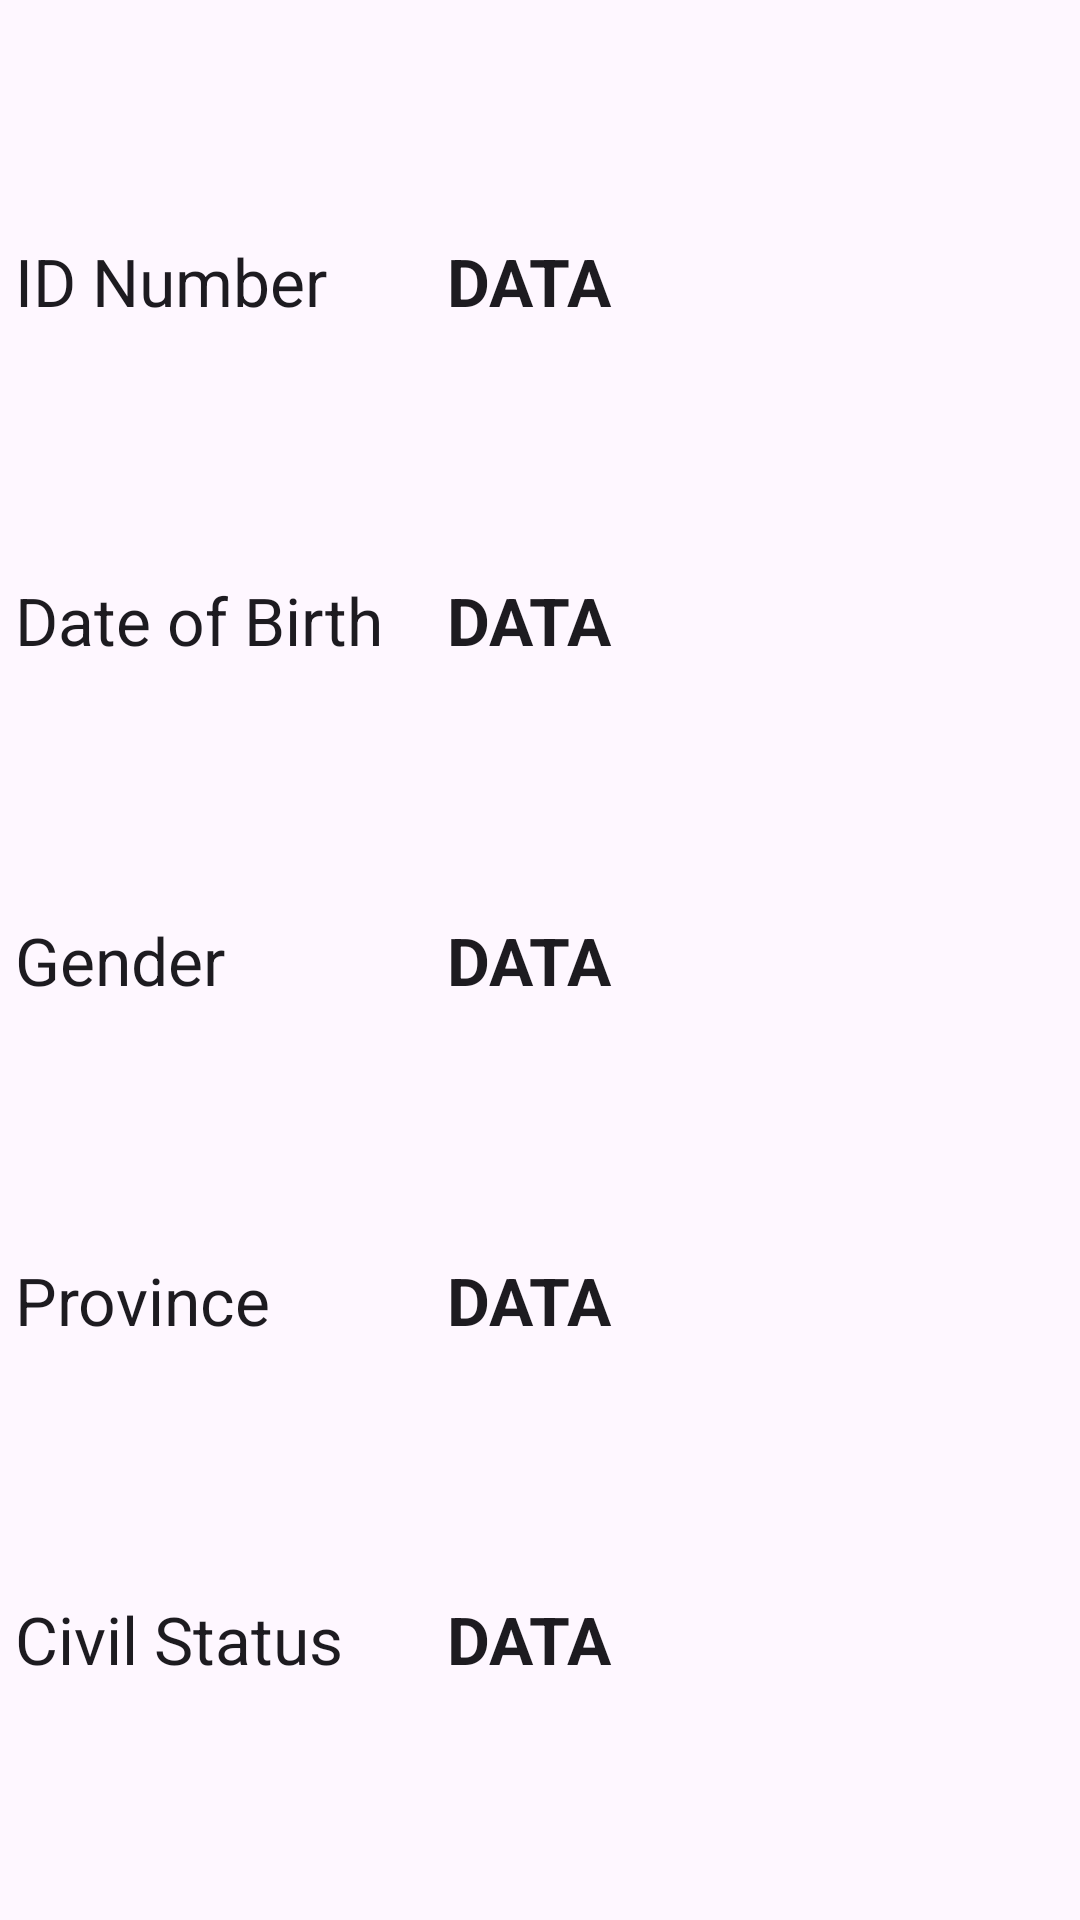

The Android layout XML behind this screen, and the referenced resources:
<!-- AndroidManifest.xml: application theme Theme.IDCardInfo -->
<!-- res/layout/fragment_result.xml -->
<?xml version="1.0" encoding="utf-8"?>
<androidx.constraintlayout.widget.ConstraintLayout xmlns:android="http://schemas.android.com/apk/res/android"
    xmlns:app="http://schemas.android.com/apk/res-auto"
    xmlns:tools="http://schemas.android.com/tools"
    android:layout_width="match_parent"
    android:layout_height="match_parent"
    tools:context=".ResultFragment">

    <TextView
        android:id="@+id/tv_num"
        style="@style/FragmentTextView"
        android:layout_width="0dp"
        android:layout_height="wrap_content"
        android:text="@string/tv_num"
        app:layout_constraintBottom_toTopOf="@+id/tv_dob"
        app:layout_constraintEnd_toStartOf="@+id/guideline2"
        app:layout_constraintStart_toStartOf="parent"
        app:layout_constraintTop_toTopOf="parent" />

    <TextView
        android:id="@+id/tv_dob"
        style="@style/FragmentTextView"
        android:layout_width="0dp"
        android:layout_height="wrap_content"
        android:text="@string/tv_dob"
        app:layout_constraintBottom_toTopOf="@+id/tv_gender"
        app:layout_constraintEnd_toStartOf="@+id/guideline2"
        app:layout_constraintStart_toStartOf="parent"
        app:layout_constraintTop_toBottomOf="@+id/tv_num" />

    <TextView
        android:id="@+id/tv_gender"
        style="@style/FragmentTextView"
        android:layout_width="0dp"
        android:layout_height="wrap_content"
        android:text="@string/tv_gender"
        app:layout_constraintBottom_toTopOf="@+id/tv_province"
        app:layout_constraintEnd_toStartOf="@+id/guideline2"
        app:layout_constraintStart_toStartOf="parent"
        app:layout_constraintTop_toBottomOf="@+id/tv_dob" />

    <TextView
        android:id="@+id/tv_province"
        style="@style/FragmentTextView"
        android:layout_width="0dp"
        android:layout_height="wrap_content"
        android:text="@string/tv_province"
        app:layout_constraintBottom_toTopOf="@+id/tv_civil"
        app:layout_constraintEnd_toStartOf="@+id/guideline2"
        app:layout_constraintStart_toStartOf="parent"
        app:layout_constraintTop_toBottomOf="@+id/tv_gender" />

    <TextView
        android:id="@+id/tv_civil"
        style="@style/FragmentTextView"
        android:layout_width="0dp"
        android:layout_height="wrap_content"
        android:text="@string/tv_civil_status"
        app:layout_constraintBottom_toBottomOf="parent"
        app:layout_constraintEnd_toStartOf="@+id/guideline2"
        app:layout_constraintStart_toStartOf="parent"
        app:layout_constraintTop_toBottomOf="@+id/tv_province" />

    <TextView
        android:id="@+id/tv_num2"
        style="@style/FragmentTextView.Bold"
        android:layout_width="0dp"
        android:layout_height="wrap_content"
        android:text="@string/tv_data"
        app:layout_constraintBottom_toTopOf="@+id/tv_dob2"
        app:layout_constraintEnd_toEndOf="@+id/tv_dob2"
        app:layout_constraintStart_toEndOf="@+id/tv_num"
        app:layout_constraintTop_toTopOf="parent" />

    <TextView
        android:id="@+id/tv_dob2"
        style="@style/FragmentTextView.Bold"
        android:layout_width="0dp"
        android:layout_height="wrap_content"
        android:text="@string/tv_data"
        app:layout_constraintBottom_toTopOf="@+id/tv_gender2"
        app:layout_constraintEnd_toEndOf="@+id/tv_gender2"
        app:layout_constraintStart_toEndOf="@+id/tv_dob"
        app:layout_constraintTop_toBottomOf="@+id/tv_num2" />

    <TextView
        android:id="@+id/tv_gender2"
        style="@style/FragmentTextView.Bold"
        android:layout_width="0dp"
        android:layout_height="wrap_content"
        android:text="@string/tv_data"
        app:layout_constraintBottom_toTopOf="@+id/tv_province2"
        app:layout_constraintEnd_toEndOf="@+id/tv_province2"
        app:layout_constraintStart_toEndOf="@+id/tv_gender"
        app:layout_constraintTop_toBottomOf="@+id/tv_dob2" />

    <TextView
        android:id="@+id/tv_province2"
        style="@style/FragmentTextView.Bold"
        android:layout_width="0dp"
        android:layout_height="wrap_content"
        android:text="@string/tv_data"
        app:layout_constraintBottom_toTopOf="@+id/tv_civil2"
        app:layout_constraintEnd_toEndOf="@+id/tv_civil2"
        app:layout_constraintStart_toEndOf="@+id/tv_province"
        app:layout_constraintTop_toBottomOf="@+id/tv_gender2" />

    <TextView
        android:id="@+id/tv_civil2"
        style="@style/FragmentTextView.Bold"
        android:layout_width="0dp"
        android:layout_height="wrap_content"
        android:text="@string/tv_data"
        app:layout_constraintBottom_toBottomOf="parent"
        app:layout_constraintEnd_toEndOf="parent"
        app:layout_constraintStart_toEndOf="@+id/tv_civil"
        app:layout_constraintTop_toBottomOf="@+id/tv_province2" />

    <androidx.constraintlayout.widget.Guideline
        android:id="@+id/guideline2"
        android:layout_width="wrap_content"
        android:layout_height="wrap_content"
        android:orientation="vertical"
        app:layout_constraintBottom_toBottomOf="parent"
        app:layout_constraintGuide_percent="0.4"
        app:layout_constraintStart_toStartOf="parent"
        app:layout_constraintTop_toTopOf="parent" />

</androidx.constraintlayout.widget.ConstraintLayout>
<!-- resources referenced by this layout -->
<resources>
  <string name="tv_civil_status">Civil Status</string>
  <string name="tv_data">DATA</string>
  <string name="tv_dob">Date of Birth</string>
  <string name="tv_gender">Gender</string>
  <string name="tv_num">ID Number</string>
  <string name="tv_province">Province</string>
  <style name="FragmentTextView" parent="@style/TextAppearance.Material3.TitleLarge">
  
  
  
          <item name="android:padding">@dimen/margin_5dp</item>
  
  
      </style>
  <style name="FragmentTextView.Bold">
          <item name="android:textStyle">bold</item>
      </style>
  <style name="Theme.IDCardInfo" parent="Theme.Material3.DayNight">
          
  
  
  
  
  
  
  
  
  
          
      </style>
  <dimen name="margin_5dp">5dp</dimen>
</resources>
